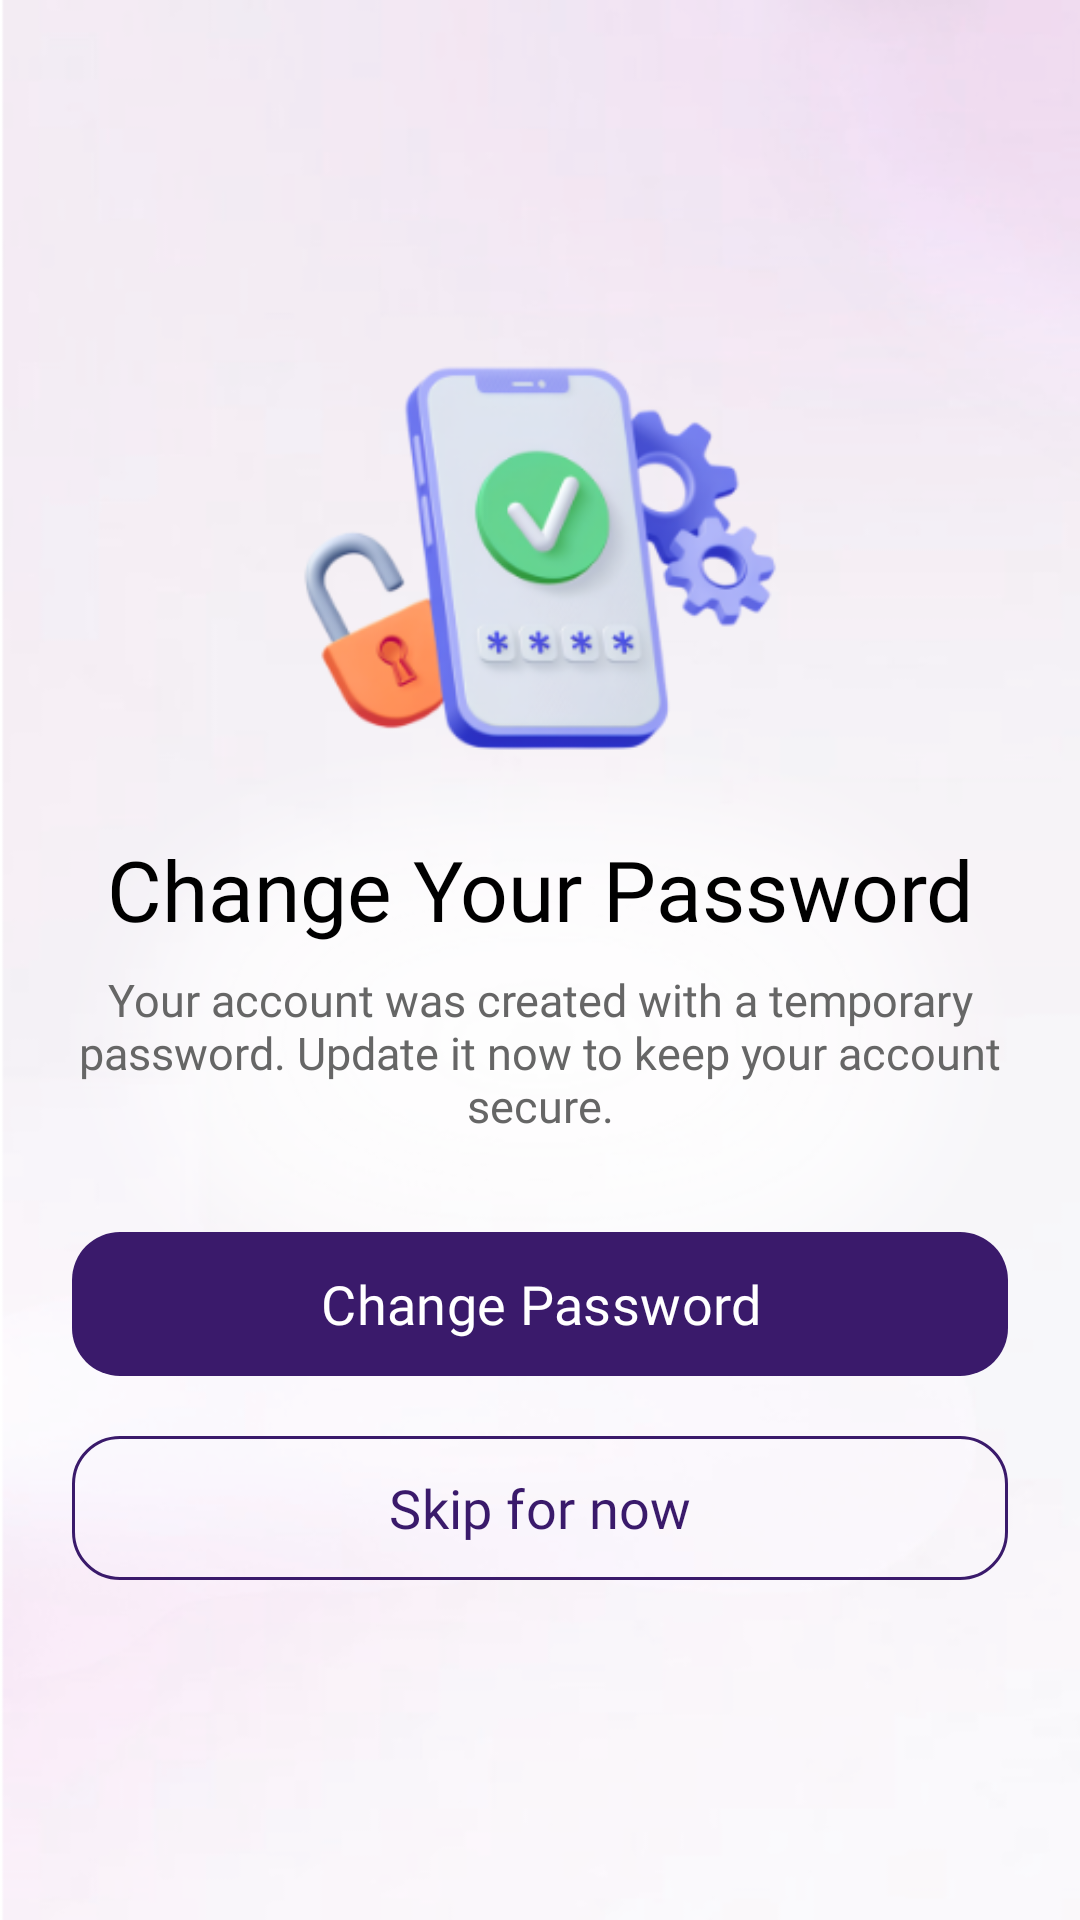

Here is an Android app screen rendered from its layout file. Give the layout XML and the strings, colors and styles it references.
<!-- AndroidManifest.xml: application theme Theme.HavenApp -->
<!-- res/layout/changenewpassword_activity.xml -->
<?xml version="1.0" encoding="utf-8"?>
<androidx.constraintlayout.widget.ConstraintLayout

    xmlns:android="http://schemas.android.com/apk/res/android"
    xmlns:app="http://schemas.android.com/apk/res-auto"


    android:layout_width="match_parent"
    android:layout_height="match_parent"

    android:background="@drawable/plain_bg">


    

    <ImageView

        android:id="@+id/imgChangePassword"

        android:layout_width="@dimen/auth_image_size"

        android:layout_height="@dimen/auth_image_size"

        android:scaleType="fitCenter"

        android:src="@drawable/forgot_password"


        app:layout_constraintTop_toTopOf="parent"

        app:layout_constraintBottom_toBottomOf="parent"

        app:layout_constraintStart_toStartOf="parent"

        app:layout_constraintEnd_toEndOf="parent"

        app:layout_constraintVertical_bias="0.22"/>



    

    <TextView

        android:id="@+id/txtTitle"

        android:layout_width="wrap_content"

        android:layout_height="wrap_content"


        android:layout_marginTop="12dp"


        android:fontFamily="@font/poppins_bold"

        android:text="Change Your Password"

        android:textColor="@android:color/black"

        android:textSize="@dimen/title_text_size"


        app:layout_constraintTop_toBottomOf="@id/imgChangePassword"

        app:layout_constraintStart_toStartOf="parent"

        app:layout_constraintEnd_toEndOf="parent"/>




    


    <TextView

        android:id="@+id/txtSubtitle"

        android:layout_width="0dp"

        android:layout_height="wrap_content"


        android:layout_marginTop="8dp"

        android:layout_marginStart="@dimen/container_padding"

        android:layout_marginEnd="@dimen/container_padding"


        android:fontFamily="@font/poppins_regular"


        android:gravity="center"


        android:text="Your account was created with a temporary password. Update it now to keep your account secure."


        android:textAlignment="center"


        android:textColor="#666666"


        android:textSize="@dimen/subtitle_text_size"


        app:layout_constraintTop_toBottomOf="@id/txtTitle"

        app:layout_constraintStart_toStartOf="parent"

        app:layout_constraintEnd_toEndOf="parent"/>





    


    <com.google.android.material.button.MaterialButton

        android:id="@+id/btnChangePassword"


        android:layout_width="0dp"

        android:layout_height="@dimen/button_height"


        android:layout_marginTop="28dp"


        android:layout_marginStart="@dimen/container_padding"

        android:layout_marginEnd="@dimen/container_padding"


        android:fontFamily="@font/poppins_bold"


        android:text="Change Password"


        android:textAllCaps="false"


        android:textColor="@android:color/white"


        android:textSize="@dimen/button_text_size"


        app:backgroundTint="@color/violet"


        app:cornerRadius="@dimen/corner_radius"


        app:layout_constraintTop_toBottomOf="@id/txtSubtitle"


        app:layout_constraintStart_toStartOf="parent"

        app:layout_constraintEnd_toEndOf="parent"/>





    


    <com.google.android.material.button.MaterialButton

        android:id="@+id/btnSkip"


        android:layout_width="0dp"


        android:layout_height="@dimen/button_height"


        android:layout_marginTop="12dp"


        android:layout_marginStart="@dimen/container_padding"

        android:layout_marginEnd="@dimen/container_padding"


        android:fontFamily="@font/poppins_bold"


        android:text="Skip for now"


        android:textAllCaps="false"


        android:textColor="@color/violet"


        android:textSize="@dimen/button_text_size"


        app:backgroundTint="@android:color/transparent"


        app:strokeColor="@color/violet"


        app:strokeWidth="1dp"


        app:cornerRadius="@dimen/corner_radius"


        app:layout_constraintTop_toBottomOf="@id/btnChangePassword"


        app:layout_constraintStart_toStartOf="parent"

        app:layout_constraintEnd_toEndOf="parent"/>




</androidx.constraintlayout.widget.ConstraintLayout>
<!-- resources referenced by this layout -->
<resources>
  <color name="violet">#3a1a6b</color>
  <dimen name="auth_image_size">145dp</dimen>
  <dimen name="button_height">54dp</dimen>
  <dimen name="button_text_size">18sp</dimen>
  <dimen name="container_padding">24dp</dimen>
  <dimen name="corner_radius">15dp</dimen>
  <dimen name="subtitle_text_size">14sp</dimen>
  <dimen name="title_text_size">26sp</dimen>
  <!-- drawable forgot_password: png bitmap (drawable, 42441 bytes) -->
  <!-- drawable plain_bg: png bitmap (drawable, 74152 bytes) -->
  <style name="Theme.HavenApp" parent="Base.Theme.HavenApp" />
  <style name="Base.Theme.HavenApp" parent="Theme.Material3.DayNight.NoActionBar">
  
          
          <item name="android:windowSplashScreenBackground">@color/white</item>
  
          
          <item name="android:windowSplashScreenAnimatedIcon">@null</item>
  
          
          <item name="android:windowSplashScreenIconBackgroundColor">@color/white</item>
  
      </style>
  <color name="white">#FFFFFFFF</color>
</resources>
